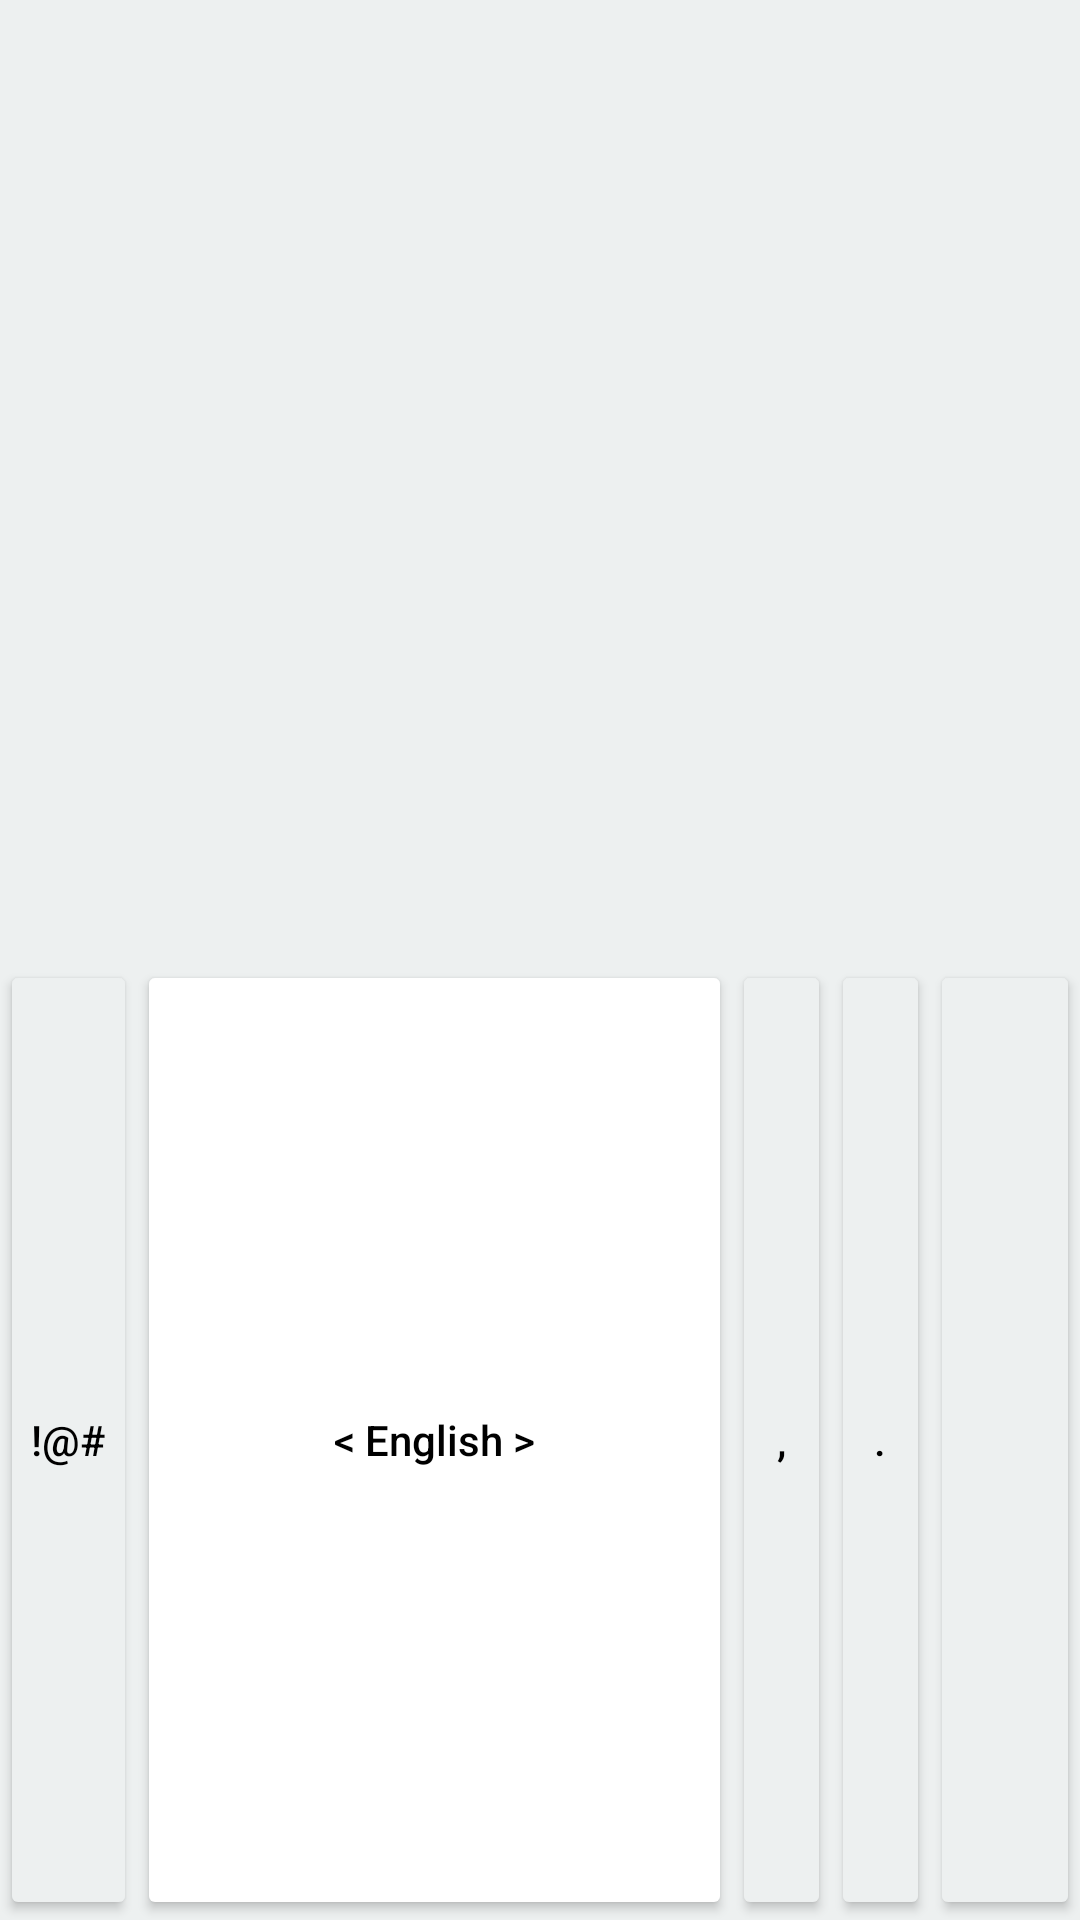

Write the Android layout XML for this screen, with the resource values it uses.
<!-- AndroidManifest.xml: application theme Theme.KeyboardBackground -->
<!-- res/layout/main_layout.xml -->
<?xml version="1.0" encoding="utf-8"?>
<LinearLayout xmlns:android="http://schemas.android.com/apk/res/android"
    android:layout_width="match_parent"
    android:layout_height="400dp"
    android:layout_gravity="bottom"
    android:orientation="vertical"
    android:background="#999">
    <LinearLayout
        android:id="@+id/number_row"
        android:layout_width="match_parent"
        android:layout_height="0dp"
        android:layout_weight="1"
        android:gravity="center"
        android:orientation="horizontal"/>
    <include layout="@layout/control_row" android:id="@+id/control_row"/>
</LinearLayout>
<!-- res/layout/control_row.xml (included above) -->
<?xml version="1.0" encoding="utf-8"?>
<LinearLayout
    xmlns:android="http://schemas.android.com/apk/res/android"
    xmlns:tools="http://schemas.android.com/tools"
    android:layout_width="match_parent"
    android:layout_height="0dp"
    android:layout_weight="1"
    android:gravity="center"
    tools:ignore="HardcodedText"
    android:theme="@style/Theme.KeyboardBackground">
    <Button
        android:id="@+id/special_key"
        android:layout_width="0dp"
        android:layout_weight="@dimen/special_key_weight"
        android:layout_height="match_parent"
        android:padding="0dp"
        android:text="!@#"
        android:textAllCaps="false"
        android:theme="@style/Theme.ControlBtn"
        />
    <Button
        android:id="@+id/spacebar"
        android:layout_width="0dp"
        android:layout_weight="@dimen/spacebar_weight"
        android:layout_height="match_parent"
        android:textAllCaps="false"
        android:padding="0dp"
        android:text="@string/spacebar_text_english"
        android:theme="@style/Theme.LetterBtn"
        />
    <Button
        android:id="@+id/comma"
        android:layout_width="0dp"
        android:layout_weight="@dimen/comma_key_weight"
        android:layout_height="match_parent"
        android:textAllCaps="false"
        android:padding="0dp"
        android:text=","
        android:theme="@style/Theme.ControlBtn"
        />
    <Button
        android:id="@+id/full_stop"
        android:layout_width="0dp"
        android:layout_weight="@dimen/full_stop_weight"
        android:layout_height="match_parent"
        android:textAllCaps="false"
        android:padding="0dp"
        android:text="."
        android:theme="@style/Theme.ControlBtn"
        />
    <ImageButton
        android:id="@+id/return_key"
        android:layout_width="0dp"
        android:layout_weight="@dimen/return_key_weight"
        android:layout_height="match_parent"
        android:padding="0dp"
        tools:ignore="ContentDescription"
        android:theme="@style/Theme.ControlBtn"
        />
</LinearLayout>
<!-- resources referenced by this layout -->
<resources>
  <dimen name="comma_key_weight">1</dimen>
  <dimen name="full_stop_weight">1</dimen>
  <dimen name="return_key_weight">1.5</dimen>
  <dimen name="spacebar_weight">6</dimen>
  <dimen name="special_key_weight">1.39</dimen>
  <string name="spacebar_text_english">&lt; English &gt;</string>
  <style name="Theme.ControlBtn" parent="Widget.AppCompat.Button">
          <item name="android:colorButtonNormal">@color/light_theme_bg</item>
          <item name="android:textColor">@color/black</item>
          <item name="android:tint">@color/black</item>
      </style>
  <style name="Theme.KeyboardBackground" parent="Theme.MaterialComponents.DayNight">
          <item name="android:background">@color/light_theme_bg</item>
      </style>
  <style name="Theme.LetterBtn" parent="Widget.AppCompat.Button">
          <item name="android:colorButtonNormal">@color/white</item>
          <item name="android:textColor">@color/black</item>
      </style>
  <color name="light_theme_bg">#EDF0F0</color>
  <color name="black">#FF000000</color>
  <color name="white">#FFFFFFFF</color>
</resources>
